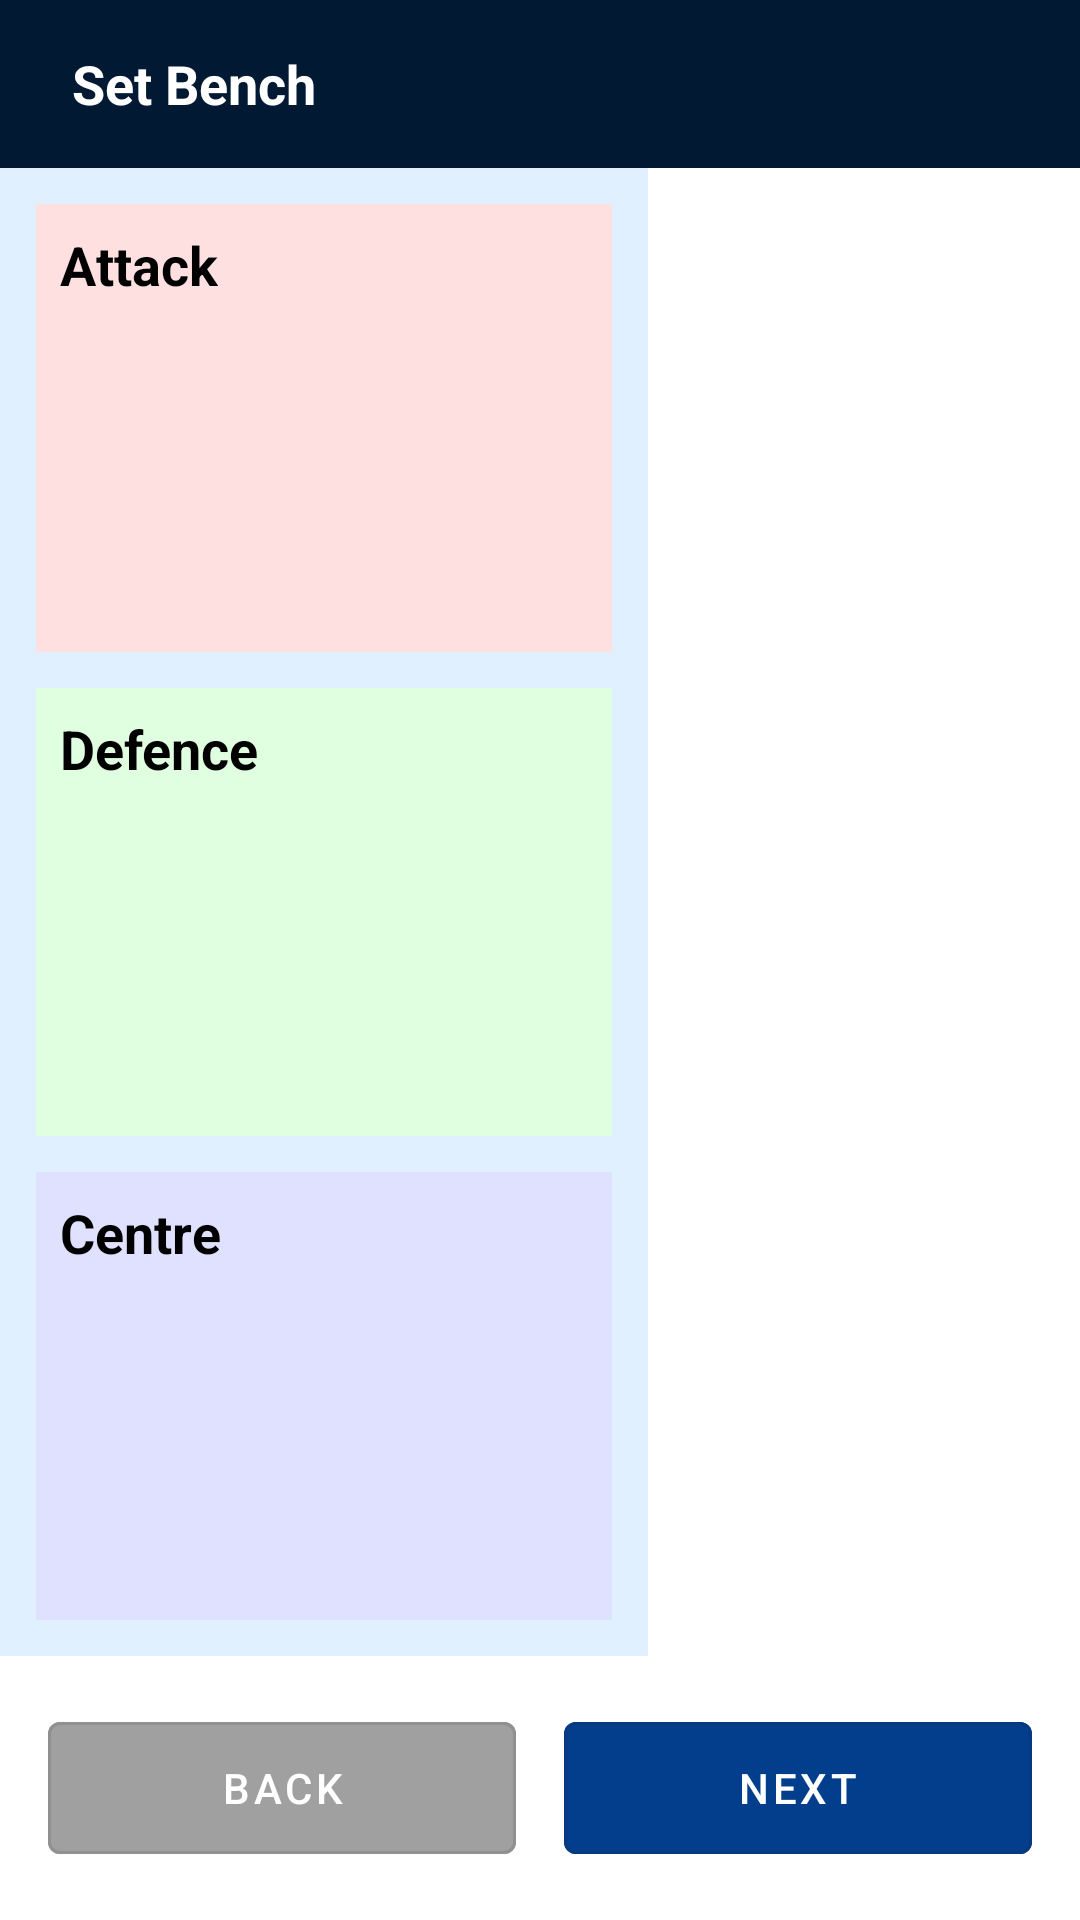

Layout XML and referenced resources for this Android screen:
<!-- AndroidManifest.xml: application theme Theme.NetBallApp -->
<!-- res/layout/activity_set_bench_players.xml -->
<?xml version="1.0" encoding="utf-8"?>
<androidx.constraintlayout.widget.ConstraintLayout
    xmlns:android="http://schemas.android.com/apk/res/android"
    xmlns:app="http://schemas.android.com/apk/res-auto"
    android:layout_width="match_parent"
    android:layout_height="match_parent"
    android:background="@android:color/darker_gray">

    <LinearLayout
        android:id="@+id/topBar"
        android:layout_width="0dp"
        android:layout_height="56dp"
        android:background="#011933"
        android:orientation="horizontal"
        android:paddingHorizontal="12dp"
        android:gravity="center_vertical"
        app:layout_constraintTop_toTopOf="parent"
        app:layout_constraintStart_toStartOf="parent"
        app:layout_constraintEnd_toEndOf="parent">

        <TextView
            android:layout_width="0dp"
            android:layout_height="wrap_content"
            android:layout_weight="1"
            android:text="Set Bench"
            android:textColor="@android:color/white"
            android:textSize="18sp"
            android:paddingStart="12dp"
            android:textStyle="bold" />
    </LinearLayout>

    <androidx.constraintlayout.widget.ConstraintLayout
        android:id="@+id/contentContainer"
        android:layout_width="0dp"
        android:layout_height="0dp"
        app:layout_constraintTop_toBottomOf="@id/topBar"
        app:layout_constraintBottom_toTopOf="@+id/buttonGroup"
        app:layout_constraintStart_toStartOf="parent"
        app:layout_constraintEnd_toEndOf="parent">

        <ScrollView
            android:id="@+id/scrollBenchArea"
            android:layout_width="0dp"
            android:layout_height="0dp"
            android:fillViewport="true"
            app:layout_constraintStart_toStartOf="parent"
            app:layout_constraintTop_toTopOf="parent"
            app:layout_constraintBottom_toBottomOf="parent"
            app:layout_constraintEnd_toStartOf="@+id/lstPlayers"
            app:layout_constraintWidth_percent="0.6">

            <LinearLayout
                android:id="@+id/benchContainer"
                android:layout_width="match_parent"
                android:layout_height="match_parent"
                android:orientation="vertical"
                android:padding="12dp"
                android:background="#e0f0ff">

                <LinearLayout
                    android:id="@+id/attackContainer"
                    android:layout_width="match_parent"
                    android:layout_height="0dp"
                    android:layout_weight="1"
                    android:orientation="vertical"
                    android:padding="8dp"
                    android:background="#ffe0e0"
                    android:layout_marginBottom="12dp">

                    <TextView
                        android:layout_width="wrap_content"
                        android:layout_height="wrap_content"
                        android:text="Attack"
                        android:textSize="18sp"
                        android:textStyle="bold"
                        android:textColor="@android:color/black"
                        android:paddingBottom="8dp"/>
                </LinearLayout>

                <LinearLayout
                    android:id="@+id/defenceContainer"
                    android:layout_width="match_parent"
                    android:layout_height="0dp"
                    android:layout_weight="1"
                    android:orientation="vertical"
                    android:padding="8dp"
                    android:background="#e0ffe0"
                    android:layout_marginBottom="12dp">

                    <TextView
                        android:layout_width="wrap_content"
                        android:layout_height="wrap_content"
                        android:text="Defence"
                        android:textSize="18sp"
                        android:textStyle="bold"
                        android:textColor="@android:color/black"
                        android:paddingBottom="8dp"/>
                </LinearLayout>

                <LinearLayout
                    android:id="@+id/centreContainer"
                    android:layout_width="match_parent"
                    android:layout_height="0dp"
                    android:layout_weight="1"
                    android:orientation="vertical"
                    android:padding="8dp"
                    android:background="#e0e0ff">

                    <TextView
                        android:layout_width="wrap_content"
                        android:layout_height="wrap_content"
                        android:text="Centre"
                        android:textSize="18sp"
                        android:textStyle="bold"
                        android:textColor="@android:color/black"
                        android:paddingBottom="8dp"/>
                </LinearLayout>
            </LinearLayout>

        </ScrollView>

        <androidx.recyclerview.widget.RecyclerView
            android:id="@+id/lstPlayers"
            android:layout_width="0dp"
            android:layout_height="0dp"
            android:background="#ffffff"
            app:layout_constraintTop_toTopOf="parent"
            app:layout_constraintBottom_toBottomOf="parent"
            app:layout_constraintStart_toEndOf="@id/scrollBenchArea"
            app:layout_constraintEnd_toEndOf="parent" />
    </androidx.constraintlayout.widget.ConstraintLayout>

    <LinearLayout
        android:id="@+id/buttonGroup"
        android:layout_width="0dp"
        android:layout_height="wrap_content"
        android:orientation="horizontal"
        android:padding="16dp"
        android:background="@android:color/white"
        app:layout_constraintBottom_toBottomOf="parent"
        app:layout_constraintStart_toStartOf="parent"
        app:layout_constraintEnd_toEndOf="parent">

        <com.google.android.material.button.MaterialButton
            android:id="@+id/btnBack"
            style="@style/Widget.MaterialComponents.Button.OutlinedButton"
            android:layout_width="0dp"
            android:layout_height="56dp"
            android:layout_weight="1"
            android:layout_marginEnd="8dp"
            android:text="BACK"
            android:textColor="@android:color/white"
            android:backgroundTint="#A0A0A0"
            android:onClick="onBackClicked"/>

        <com.google.android.material.button.MaterialButton
            android:id="@+id/btnStartGame"
            style="@style/Widget.MaterialComponents.Button.OutlinedButton"
            android:layout_width="0dp"
            android:layout_height="56dp"
            android:layout_weight="1"
            android:layout_marginStart="8dp"
            android:text="NEXT"
            android:textColor="@android:color/white"
            android:backgroundTint="#033E8C"
            android:onClick="onStartGameClicked"/>
    </LinearLayout>

</androidx.constraintlayout.widget.ConstraintLayout>
<!-- resources referenced by this layout -->
<resources>
  <style name="Theme.NetBallApp" parent="Base.Theme.NetBallApp" />
  <style name="Base.Theme.NetBallApp" parent="Theme.Material3.Light.NoActionBar">
      </style>
</resources>
